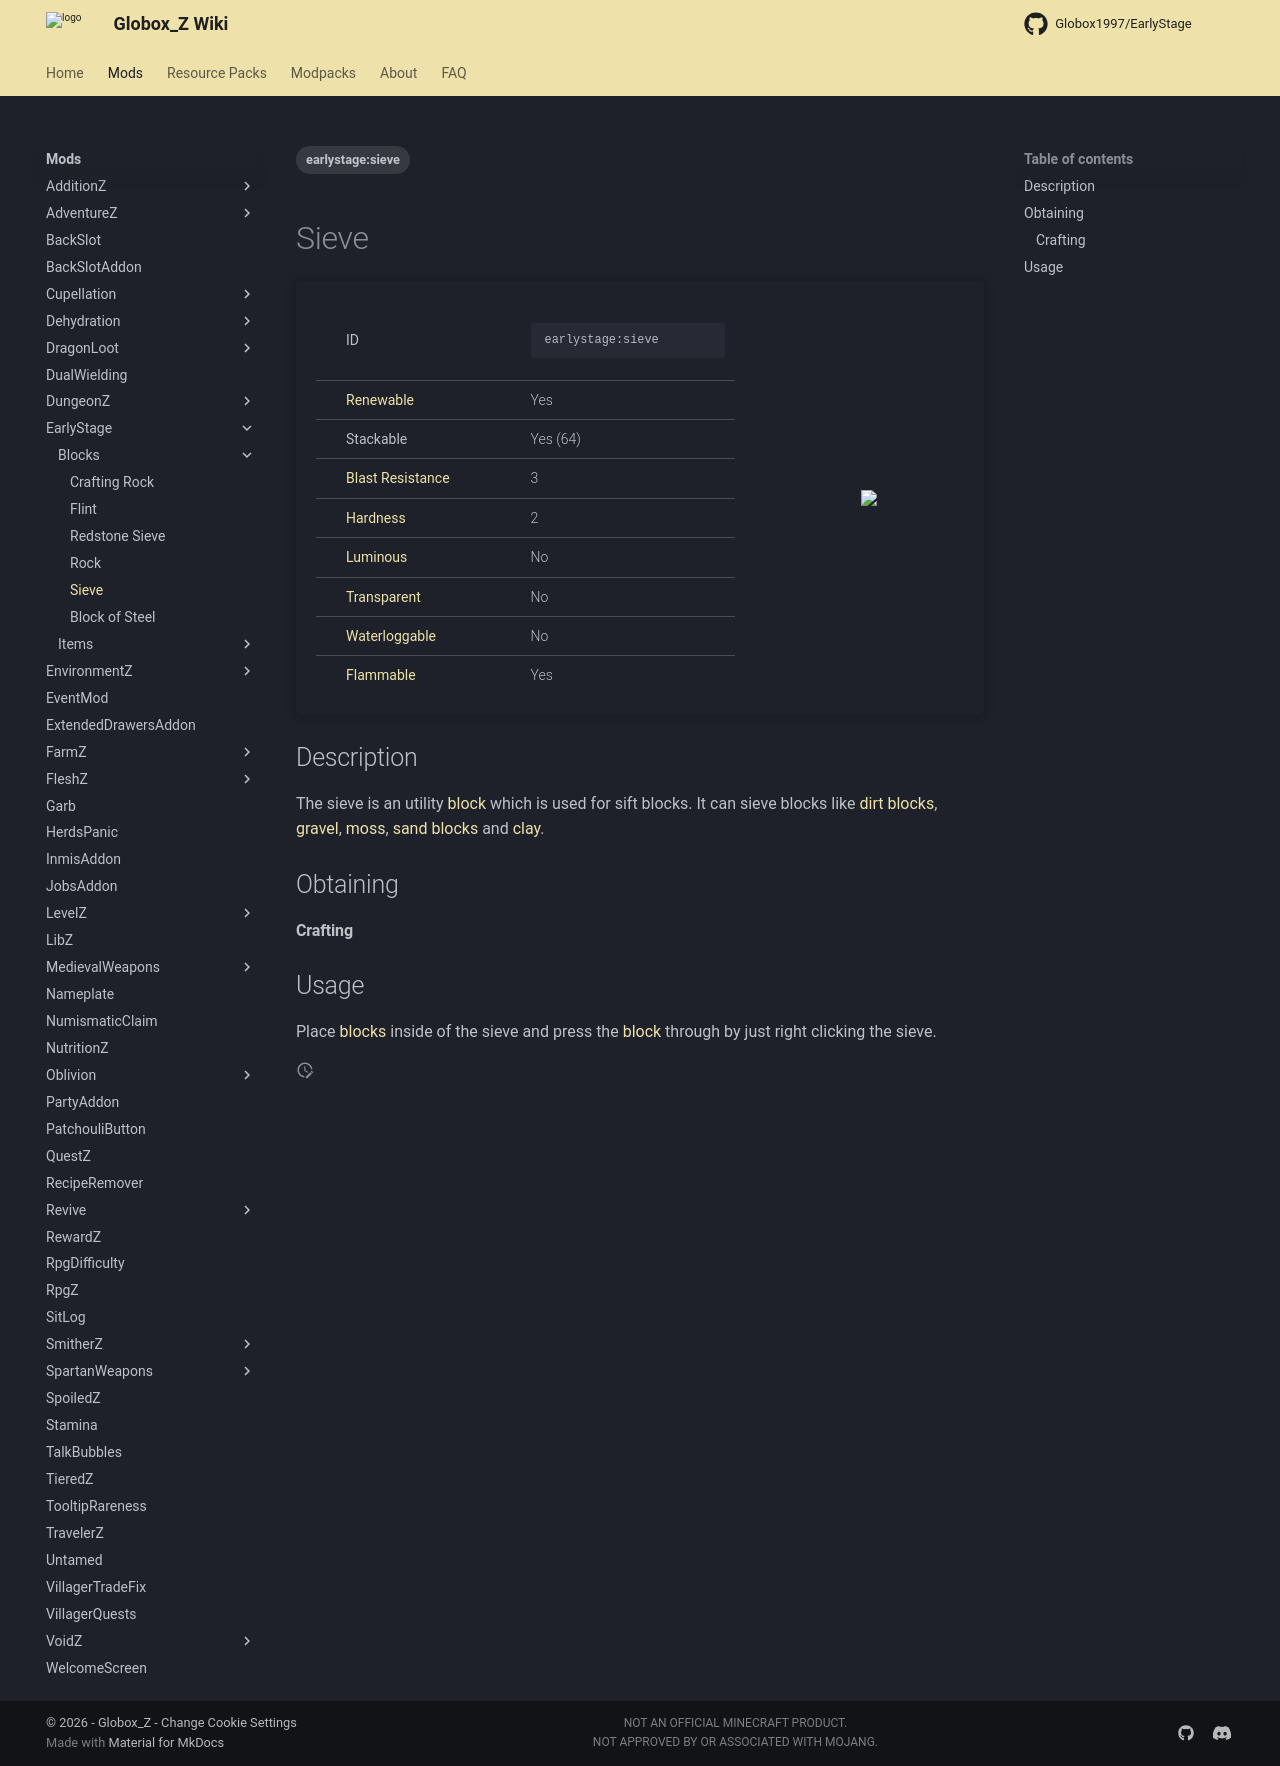

repository: Globox1997/wiki · page: mods/EarlyStage/Blocks/Sieve/index.html · generator: mkdocs

---
title: Sieve
project: earlystage
summary: earlystage block sieve
tags:
    - earlystage:sieve
---
# Sieve
<div class="main_table">
<div class="left_main_table">
<table class="left_table">
    <tbody>
        <tr>
            <td class="first-column">ID</td>
            <td class="second-column">
            ```
            earlystage:sieve
            ```
            </td>
        </tr>
        <tr id="linear-top">
            <td class="first-column"><a href="https://minecraft.wiki/w/Renewable_resource" target="_blank">Renewable</a></td>
            <td class="second-column">Yes</td>
        </tr>
        <tr id="linear-top">
            <td class="first-column">Stackable</td>
            <td class="second-column">Yes (64)</td>
        </tr>
        <tr id="linear-top">
            <td class="first-column"><a href="https://minecraft.wiki/w/Explosion#Blast_resistance" target="_blank">Blast Resistance</a></td>
            <td class="second-column">3</td>
        </tr>
        <tr id="linear-top">
            <td class="first-column"><a href="https://minecraft.wiki/w/Breaking#Blocks_by_hardness" target="_blank">Hardness</a></td>
            <td class="second-column">2</td>
        </tr>
        <tr id="linear-top">
            <td class="first-column"><a href="https://minecraft.wiki/w/Light" target="_blank">Luminous</a></td>
            <td class="second-column">No</td>
        </tr>
        <tr id="linear-top">
            <td class="first-column"><a href="https://minecraft.wiki/w/Opacity" target="_blank">Transparent</a></td>
            <td class="second-column">No</td>
        </tr>
        <tr id="linear-top">
            <td class="first-column"><a href="https://minecraft.wiki/w/Waterlogging" target="_blank">Waterloggable</a></td>
            <td class="second-column">No</td>
        </tr>
        <tr id="linear-top">
            <td class="first-column"><a href="https://minecraft.wiki/w/Fire#Burning_blocks" target="_blank">Flammable</a></td>
            <td class="second-column">Yes</td>
        </tr>
    </tbody>
</table>
</div>
    <img src="/wiki/assets/earlystage/blocks/sieve.png" loading="lazy" class="right_img_table"/>
</div>

## Description
The sieve is an utility [block](https://minecraft.wiki/w/Block) which is used for sift blocks. It can sieve blocks like [dirt](https://minecraft.wiki/w/Dirt) [blocks](https://minecraft.wiki/w/Block), [gravel](https://minecraft.wiki/w/Gravel), [moss](https://minecraft.wiki/w/Moss), [sand](https://minecraft.wiki/w/Sand) [blocks](https://minecraft.wiki/w/Block) and [clay](https://minecraft.wiki/w/Clay).

## Obtaining
#### Crafting
<div id="crafting-table">
<div class="crafting-element" crafting-type="vanilla_crafting">
input[
    1=oak_planks, Planks, https://minecraft.wiki/w/Planks;
    2=string, String, https://minecraft.wiki/w/String;
    3=oak_planks, Planks, https://minecraft.wiki/w/Planks;
    4=string, String, https://minecraft.wiki/w/String;
    5=string, String, https://minecraft.wiki/w/String;
    6=string, String, https://minecraft.wiki/w/String;
    7=oak_planks, Planks, https://minecraft.wiki/w/Planks;
    8=string, String, https://minecraft.wiki/w/String;
    9=oak_planks, Planks, https://minecraft.wiki/w/Planks
]
output[earlystage:sieve, Sieve]
</div>
</div>

## Usage
Place [blocks](https://minecraft.wiki/w/Block) inside of the sieve and press the [block](https://minecraft.wiki/w/Block) through by just right clicking the sieve.
